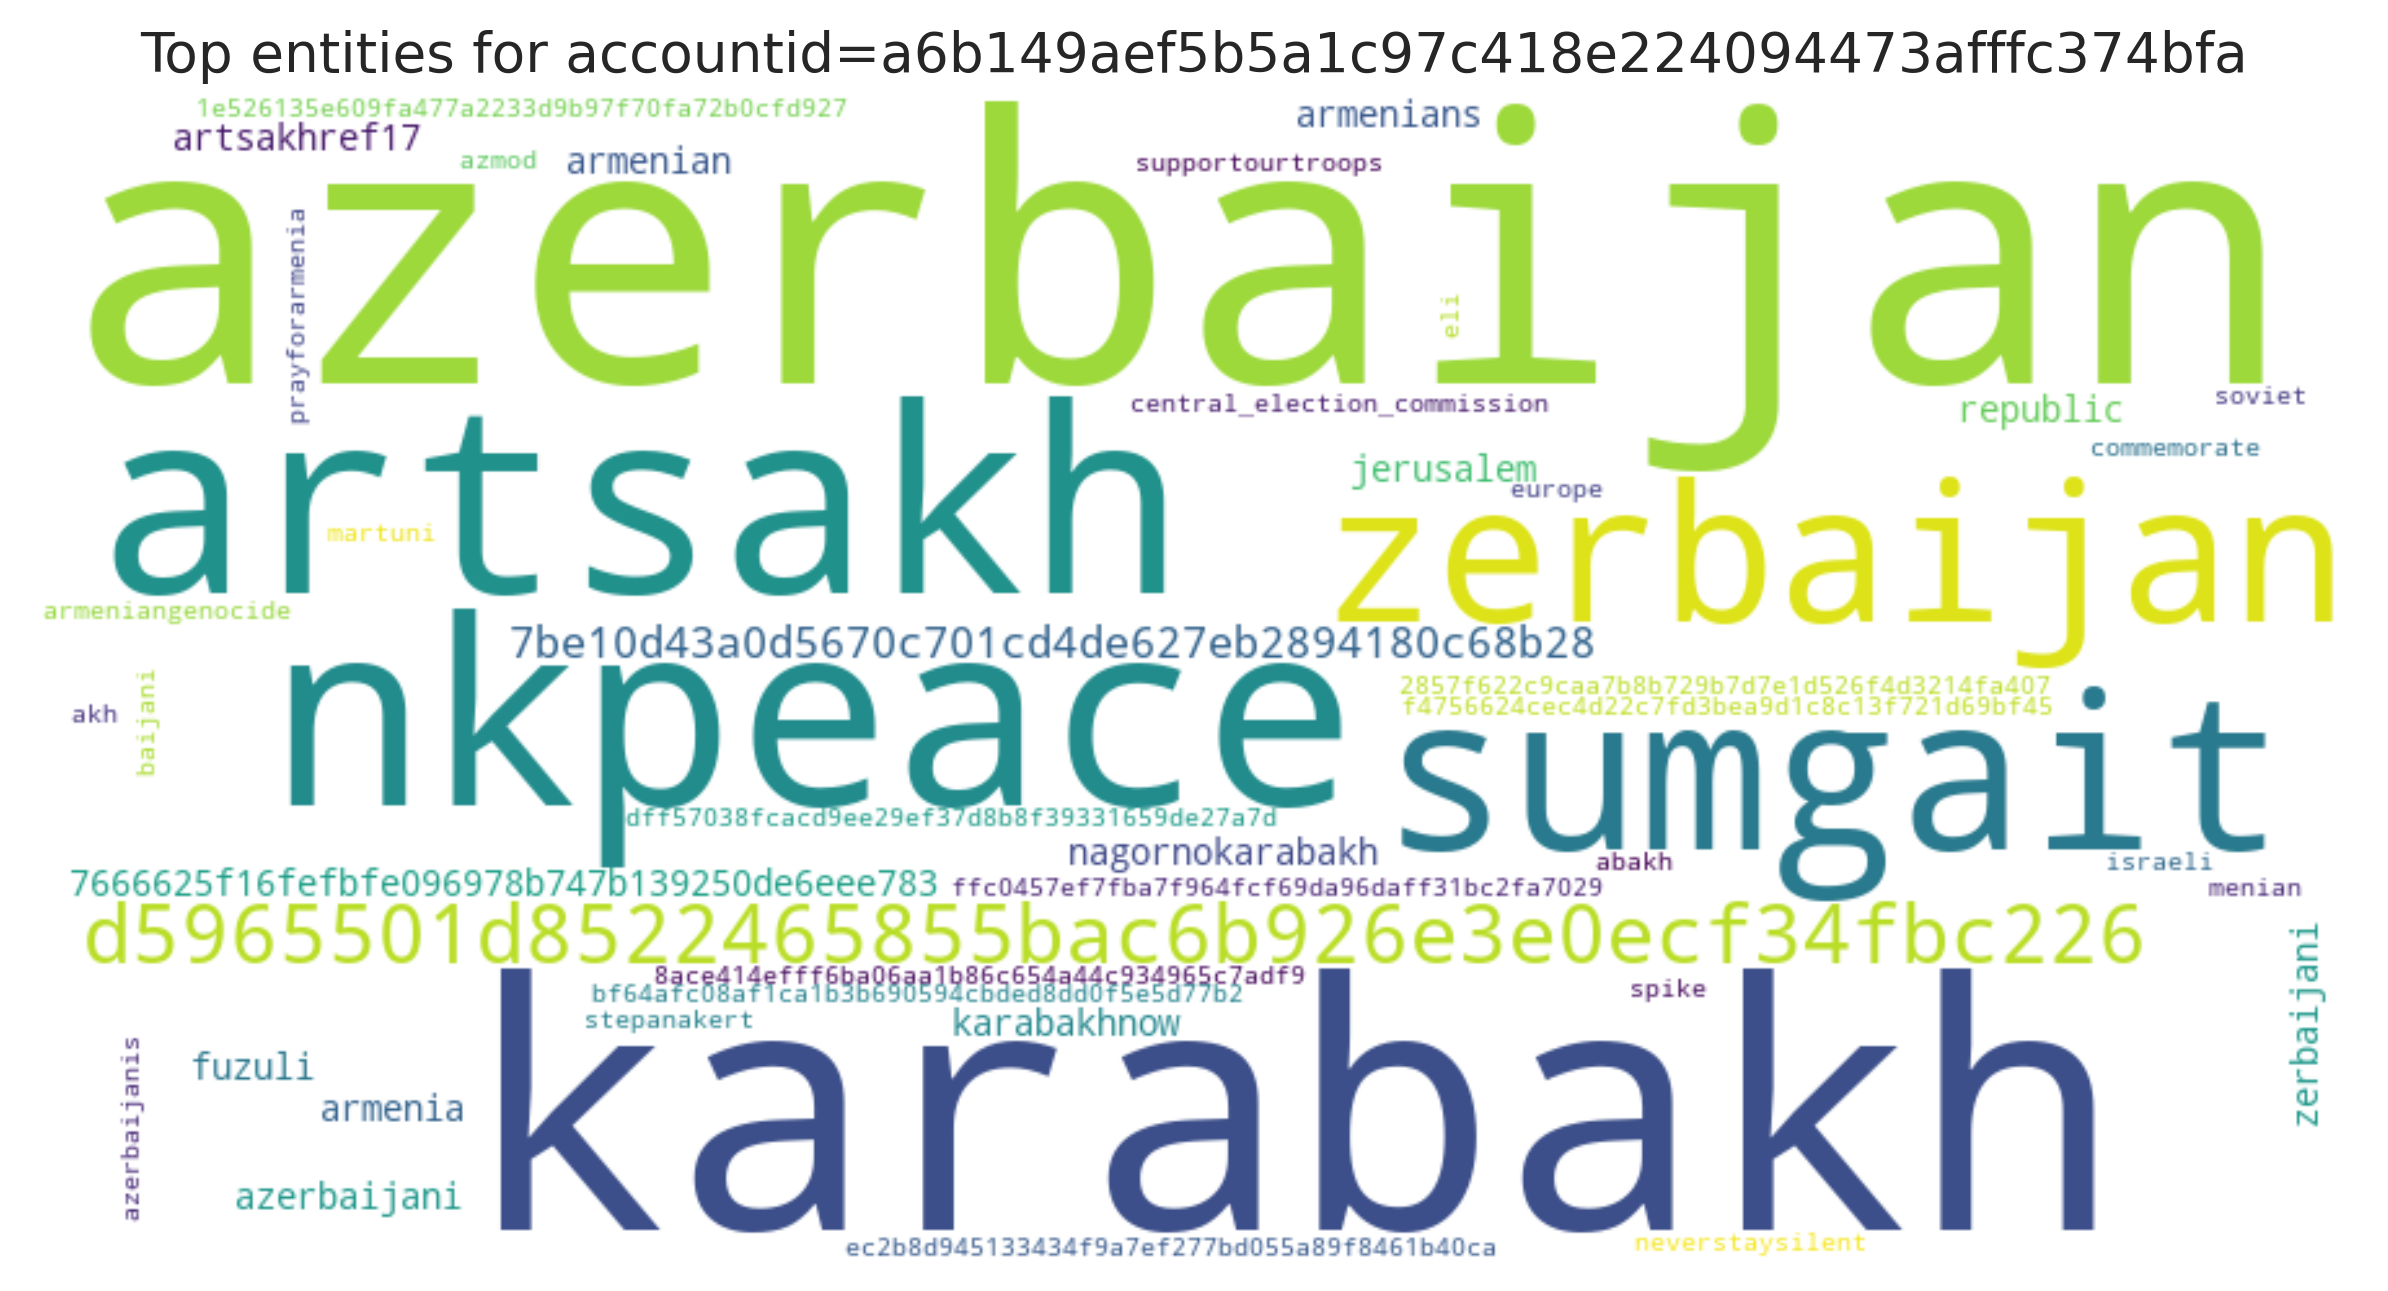

Source data for this figure (header and first rows):
entity, count
azerbaijan, 14
karabakh, 12
nkpeace, 6
artsakh, 6
sumgait, 4
zerbaijan, 4
d5965501d8522465855bac6b926e3e0ecf34fbc2…, 4
7be10d43a0d5670c701cd4de627eb2894180c68b…, 3
fuzuli, 2
artsakhref17, 2
jerusalem, 2
karabakhnow, 2
armenia, 2
nagornokarabakh, 2
armenian, 2
zerbaijani, 2
armenians, 2
republic, 2
7666625f16fefbfe096978b747b139250de6eee7…, 2
azerbaijani, 2
armeniangenocide, 1
supportourtroops, 1
prayforarmenia, 1
neverstaysilent, 1
ec2b8d945133434f9a7ef277bd055a89f8461b40…, 1
dff57038fcacd9ee29ef37d8b8f39331659de27a…, 1
8ace414efff6ba06aa1b86c654a44c934965c7ad…, 1
stepanakert, 1
azmod, 1
martuni, 1
spike, 1
1e526135e609fa477a2233d9b97f70fa72b0cfd9…, 1
2857f622c9caa7b8b729b7d7e1d526f4d3214fa4…, 1
ffc0457ef7fba7f964fcf69da96daff31bc2fa70…, 1
bf64afc08af1ca1b3b690594cbded8dd0f5e5d77…, 1
f4756624cec4d22c7fd3bea9d1c8c13f721d69bf…, 1
eli, 1
israeli, 1
menian, 1
akh, 1
europe, 1
central_election_commission, 1
commemorate, 1
abakh, 1
baijani, 1
soviet, 1
azerbaijanis, 1
